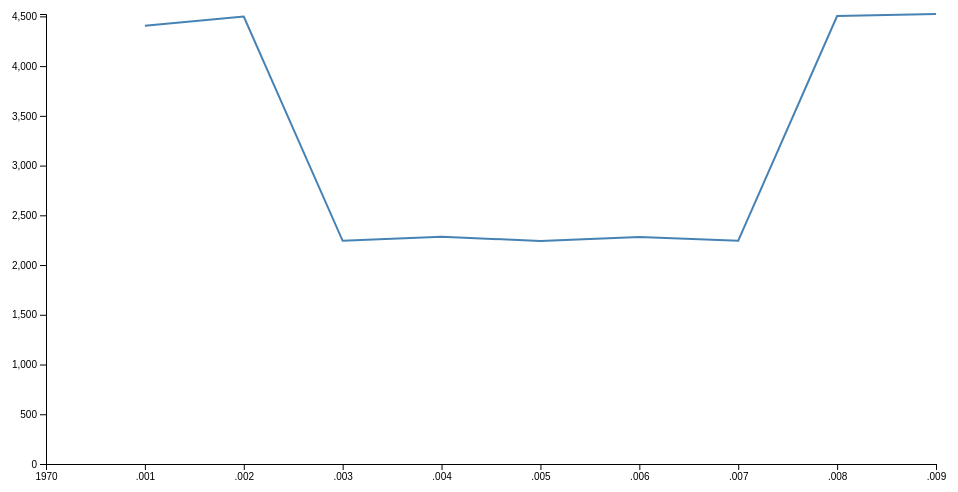
D3 v4 page, settled after 360 driven frames (6 s of simulated time); the page loaded 1 data file(s).



// set the dimensions and margins of the graph
var margin = {top: 20, right: 20, bottom: 30, left: 50},
    width = 960 - margin.left - margin.right,
    height = 500 - margin.top - margin.bottom;

// parse the date / time
var parseTime = d3.timeParse("%Y");

// set the ranges
var x = d3.scaleTime().range([0, width]);
var y = d3.scaleLinear().range([height, 0]);

// define the line
var valueline = d3.line()
    .x(function(d) { return x(d.id); })
    .y(function(d) { return y(d.time); });
// define the line

  
// append the svg obgect to the body of the page
// appends a 'group' element to 'svg'
// moves the 'group' element to the top left margin
var svg = d3.select("body").append("svg")
    .attr("width", width + margin.left + margin.right)
    .attr("height", height + margin.top + margin.bottom)
  .append("g")
    .attr("transform",
          "translate(" + margin.left + "," + margin.top + ")");

function draw(data, thread) {
  
  var data = data[thread];
  
  // format the data
  data.forEach(function(d) {
      d.id = +d.id;
      d.time = +d.time;
      
	  });
  
   // sort years ascending
  data.sort(function(a, b){
    return a["id"]-b["id"];
	})
  
  // Scale the range of the data
  x.domain([0, d3.max(data, function(d) {  return d.id; })]);
  y.domain([0, d3.max(data, function(d) { return d.time; })]);
  
  // Add the valueline path.
  svg.append("path")
      .data([data])
      .attr("class", "line")
      .attr("d", valueline);
  // Add the valueline path.
 
  // Add the X Axis
  svg.append("g")
      .attr("transform", "translate(0," + height + ")")
      .call(d3.axisBottom(x));

  // Add the Y Axis
  svg.append("g")
      .call(d3.axisLeft(y));
  }
// Get the data
d3.json("data1.json", function(error, data) {
  if (error) throw error;
  
  // trigger render
  draw(data, "threads");
});



### data: data1.json
{
 "threads": [
  {
   "id": 1,
   "time": 4407
  },
  {
   "id": 2,
   "time": 4499
  },
  {
   "id": 3,
   "time": 2244
  },
  {
   "id": 4,
   "time": 2284
  },
  {
   "id": 5,
   "time": 2242
  },
  {
   "id": 6,
   "time": 2281
  },
  {
   "id": 7,
   "time": 2245
  },
  {
   "id": 8,
   "time": 4504
  },
  "... 1 more items"
 ]
}